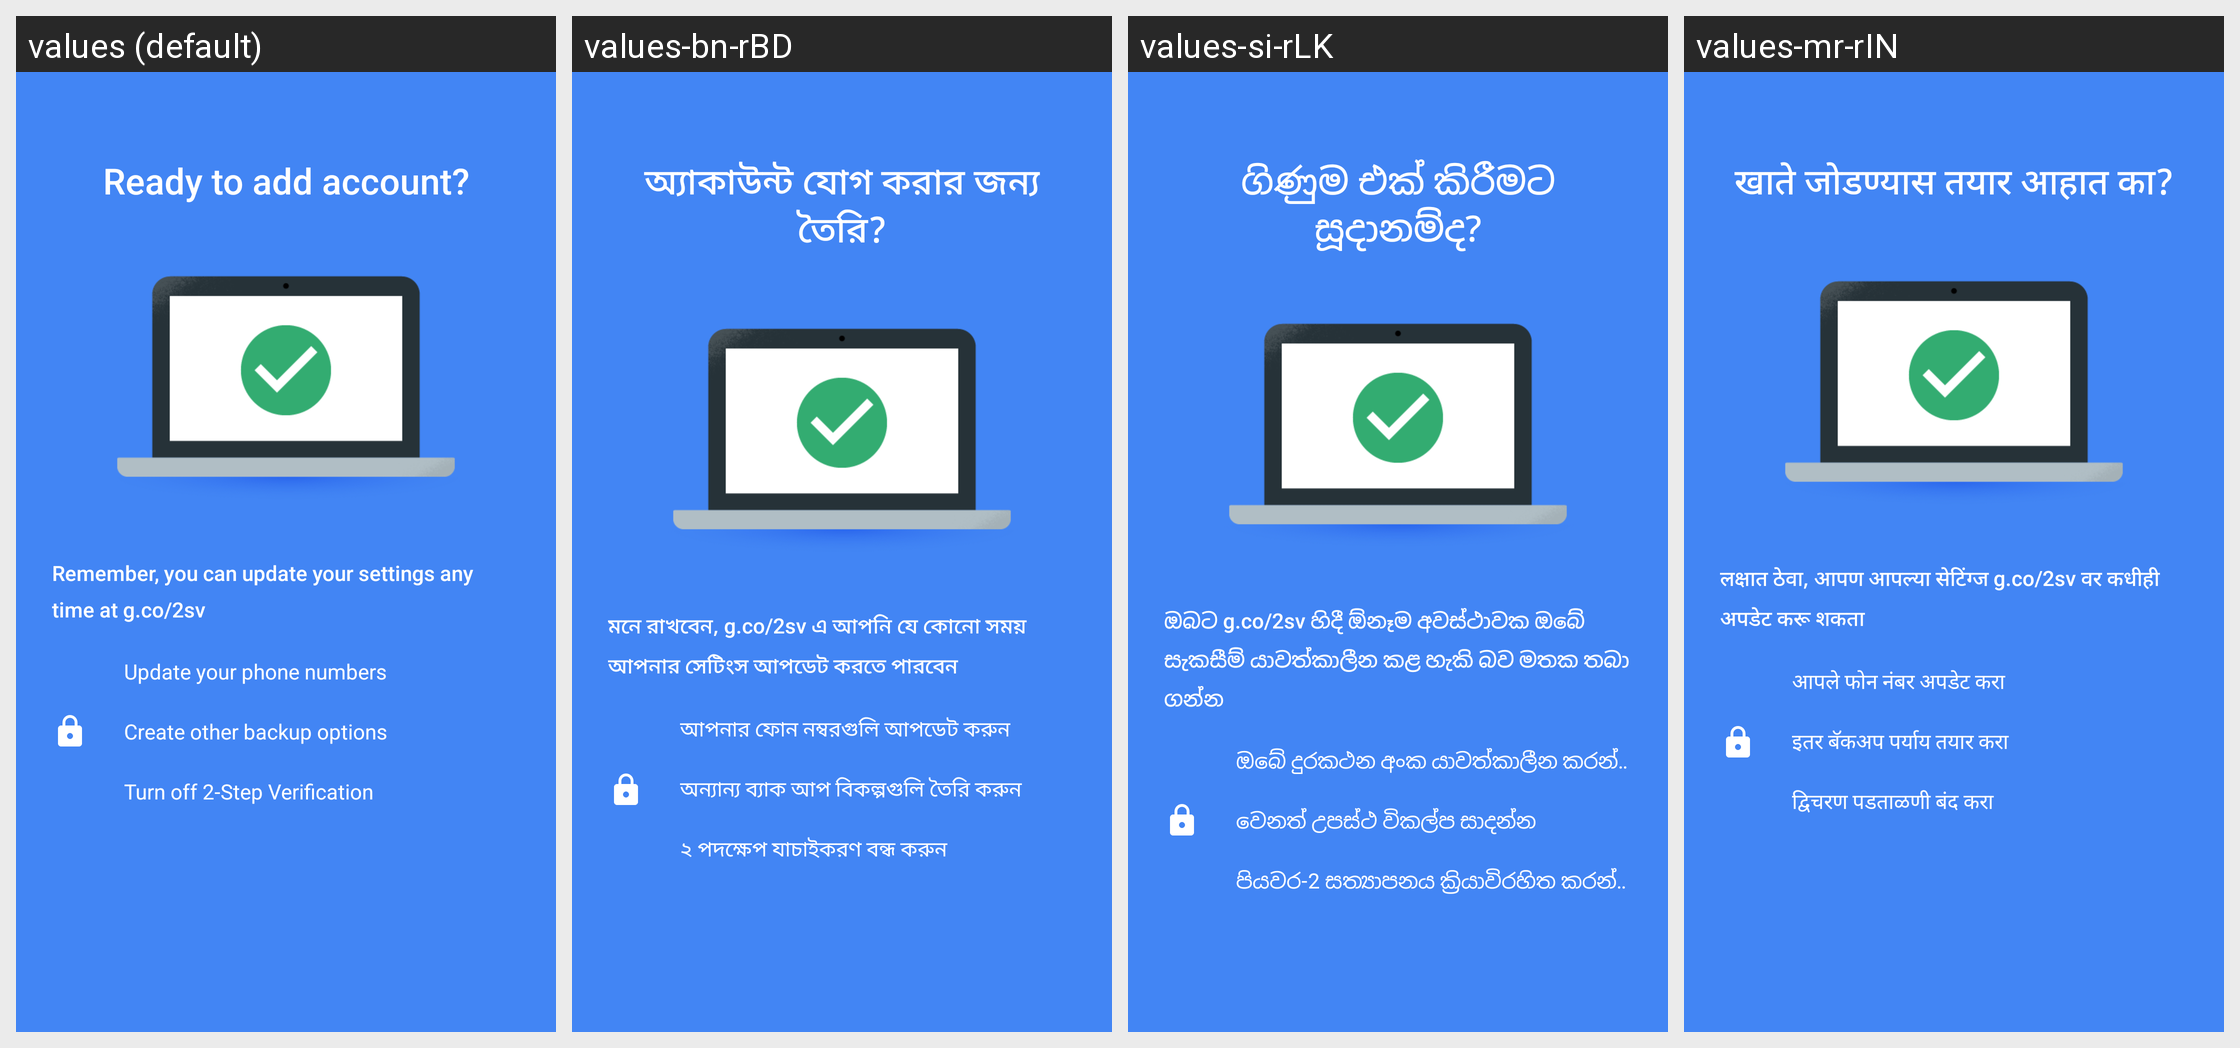

This grid shows one Android layout under several languages. Give, for every string resource on the screen, its name, the default text and each shown locale's text.
Android screen res/layout/howitworks_layout_3.xml rendered under 4 locales, left to right: values (default), values-bn-rBD, values-si-rLK, values-mr-rIN. Device: Nexus 5 (rendered at 1080×1920; each locale shown at half size, 540×960, under a caption strip naming it); theme AuthenticatorTheme.
Other locales in the repository, not shown: values-af, values-am, values-ar, values-az-rAZ, values-be-rBY, values-bg, values-bs-rBA, values-ca, values-cs, values-da, values-de, values-el, values-en-rAU, values-en-rGB, values-en-rIN, values-es, values-es-rUS, values-et-rEE, values-eu-rES, values-fa, values-fi, values-fr, values-fr-rCA, values-gl-rES, values-gu-rIN, values-hi, values-hr, values-hu, values-hy-rAM, values-in, values-is-rIS, values-it, values-iw, values-ja, values-ka-rGE, values-kk-rKZ, values-km-rKH, values-kn-rIN, values-ko, values-ky-rKG, values-lo-rLA, values-lt, values-lv, values-mk-rMK, values-ml-rIN, values-mn-rMN, values-ms, values-ms-rMY, values-my-rMM, values-nb, values-ne-rNP, values-nl, values-pa-rIN, values-pl, values-pt, values-pt-rPT, values-ro, values-ru, values-sk, values-sl, values-sq-rAL, values-sr, values-sv, values-sw, values-ta-rIN, values-te-rIN, values-th, values-tl, values-tr, values-uk, values-ur-rPK, values-uz-rUZ, values-vi, values-zh-rCN, values-zh-rHK, values-zh-rTW, values-zu.
Strings drawn on this screen, with the default value and each locale's value (text and hints the layout hard-codes, and strings that could not be matched under every locale, appear in the picture but are not listed):

howitworks_page_layout_3_title
  values: Ready to add account?
  values-bn-rBD: অ্যাকাউন্ট যোগ করার জন্য তৈরি?
  values-si-rLK: ගිණුම එක් කිරීමට සූදානම්ද?
  values-mr-rIN: खाते जोडण्यास तयार आहात का?

howitworks_page_layout_3_description
  values: Remember, you can update your settings any time at g.co/2sv
  values-bn-rBD: মনে রাখবেন, g.co/2sv এ আপনি যে কোনো সময় আপনার সেটিংস আপডেট করতে পারবেন
  values-si-rLK: ඔබට g.co/2sv හිදී ඕනෑම අවස්ථාවක ඔබේ සැකසීම් යාවත්කාලීන කළ හැකි බව මතක තබා ගන්න
  values-mr-rIN: लक्षात ठेवा, आपण आपल्या सेटिंग्ज g.co/2sv वर कधीही अपडेट करू शकता

howitworks_page_layout_3_description_option_1
  values: Update your phone numbers
  values-bn-rBD: আপনার ফোন নম্বরগুলি আপডেট করুন
  values-si-rLK: ඔබේ දුරකථන අංක යාවත්කාලීන කරන්න
  values-mr-rIN: आपले फोन नंबर अपडेट करा

howitworks_page_layout_3_description_option_2
  values: Create other backup options
  values-bn-rBD: অন্যান্য ব্যাক আপ বিকল্পগুলি তৈরি করুন
  values-si-rLK: වෙනත් උපස්ථ විකල්ප සාදන්න
  values-mr-rIN: इतर बॅकअप पर्याय तयार करा

howitworks_page_layout_3_description_option_3
  values: Turn off 2-Step Verification
  values-bn-rBD: ২ পদক্ষেপ যাচাইকরণ বন্ধ করুন
  values-si-rLK: පියවර-2 සත්‍යාපනය ක්‍රියාවිරහිත කරන්න
  values-mr-rIN: द्विचरण पडताळणी बंद करा
